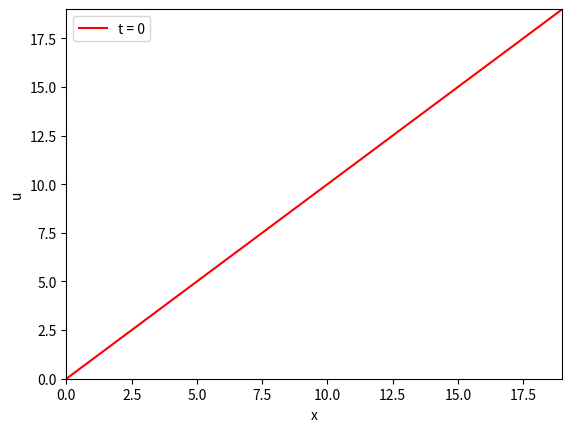

Python code for this plot:
import math
import numpy as np
import matplotlib.pyplot as plt
from matplotlib.animation import FuncAnimation

# initial_behav = math.sin(dx*t)
L = 20  #length
dx = 1  # distance between x points
dt = 1  # time between steps
alpha = 0.3 # diffusion constant
xi = 0
xf = L
ti = 0
tf = 60

K = int((xf - xi) / dx)
N = int((tf-ti) / dt)
u = [0] * K
u_next = [0] * K
u_left = [0] * K
u_right = [0] * K
x_i = [0] * K

color_test = (1, 0, 0)

a = (alpha*dt)/(dx**2)

# set initial condition
for i in range(xi, K, 1):
    u[i] = (dx * i)
for i in range(xi, K, 1):
    x_i[i] = dx * i

u_left = np.roll(u, 1)
u_right = np.roll(u, -1)

fig, ax = plt.subplots()
line, = ax.plot(x_i, u, color='red', label=f"t = {ti}")

ax.set_xlabel("x")
ax.set_ylabel("u")
ax.legend()
ax.set_xlim(x_i[0], x_i[-1])
ax.set_ylim(min(u), max(u))

def update(frame):
    global u, u_next, u_left, u_right, color_test

    for i in range(0, K, 1):
        diff_left = u[i] - u_left[i]
        diff_right = u[i] - u_right[i]
        # if diff is negative, neighbors have more heat, heat should flow into u, u[i] should increase based on the magnitude of their differences
        # u_left and u_right should decrease based on their contributions, but this should be done when u_left and right are treated as u
        surrounding = diff_left + diff_right
        u_next[i] = u[i] - (surrounding * a)


    u = u_next
    u_next = [0] * K
    u_left = np.roll(u, 1)
    u_right = np.roll(u, -1)

    line.set_ydata(u)
    line.set_color(color_test)
    fraction = frame / (N - 1)
    color_test = (1 - fraction, 0, fraction)
    ax.set_title(f"t = {ti + frame*dt}")
    return (line,)

anim = FuncAnimation(fig, update, frames=N, interval=50, blit=False, repeat=False)

plt.show()
